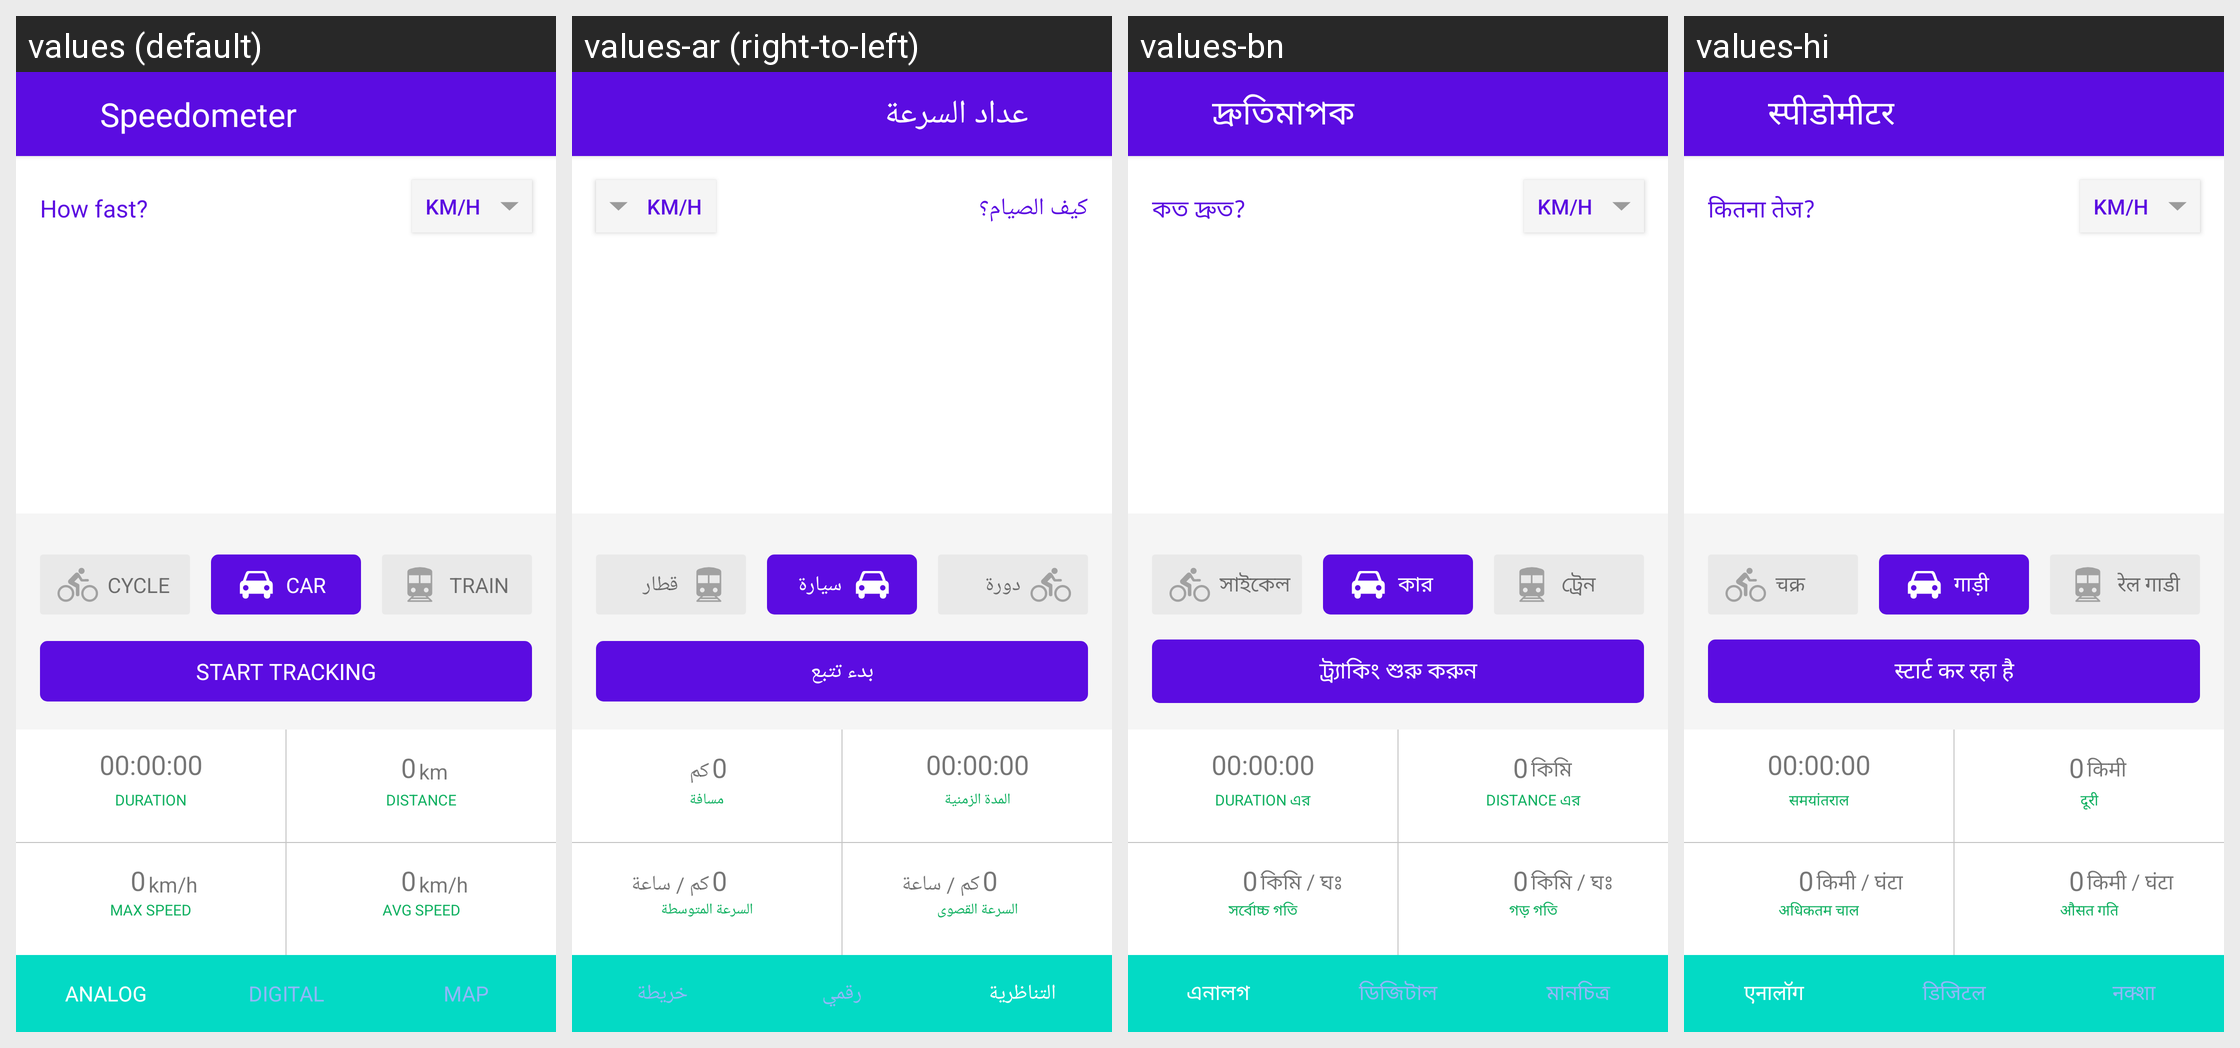

Strings drawn on this Android screen and how each of the app's shown locales translates them:
Android screen res/layout/activity_speedometer_main.xml rendered under 4 locales, left to right: values (default), values-ar (right-to-left), values-bn, values-hi. Device: Nexus 5 (rendered at 1080×1920; each locale shown at half size, 540×960, under a caption strip naming it); theme AppTheme.NoActionBar.Status.
Other locales in the repository, not shown: values-de, values-es, values-fr, values-in, values-it, values-ja, values-ko, values-ms, values-nl, values-pt, values-ru, values-th, values-tr, values-uk, values-vi, values-zh.
Strings drawn on this screen, with the default value and each locale's value (text and hints the layout hard-codes, and strings that could not be matched under every locale, appear in the picture but are not listed):

how_fast
  values: How fast?
  values-ar: كيف الصيام؟
  values-bn: কত দ্রুত?
  values-hi: कितना तेज?

cycle
  values: CYCLE
  values-ar: دورة
  values-bn: সাইকেল
  values-hi: चक्र

car
  values: CAR
  values-ar: سيارة
  values-bn: কার
  values-hi: गाड़ी

train
  values: TRAIN
  values-ar: قطار
  values-bn: ট্রেন
  values-hi: रेल गाडी

start_tracking
  values: START TRACKING
  values-ar: بدء تتبع
  values-bn: ট্র্যাকিং শুরু করুন
  values-hi: स्टार्ट कर रहा है

km_h
  values: km/h
  values-ar: كم / ساعة
  values-bn: কিমি / ঘঃ
  values-hi: किमी / घंटा

avg_speed
  values: AVG SPEED
  values-ar: السرعة المتوسطة
  values-bn: গড় গতি
  values-hi: औसत गति

max_speed
  values: MAX SPEED
  values-ar: السرعة القصوى
  values-bn: সর্বোচ্চ গতি
  values-hi: अधिकतम चाल

duration
  values: DURATION
  values-ar: المدة الزمنية
  values-bn: DURATION এর
  values-hi: समयांतराल

_00_00_00
  values: 00:00:00
  values-ar: 00:00:00
  values-bn: 00:00:00
  values-hi: 00:00:00

distance
  values: DISTANCE
  values-ar: مسافة
  values-bn: DISTANCE এর
  values-hi: दूरी

km
  values: km
  values-ar: كم
  values-bn: কিমি
  values-hi: किमी

analog
  values: ANALOG
  values-ar: التناظرية
  values-bn: এনালগ
  values-hi: एनालॉग

digital
  values: DIGITAL
  values-ar: رقمي
  values-bn: ডিজিটাল
  values-hi: डिजिटल

map
  values: MAP
  values-ar: خريطة
  values-bn: মানচিত্র
  values-hi: नक्शा

app_name_speed
  values: Speedometer
  values-ar: عداد السرعة
  values-bn: দ্রুতিমাপক
  values-hi: स्पीडोमीटर
